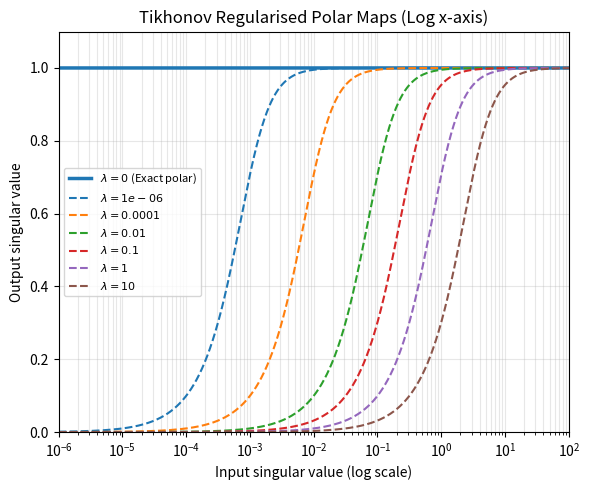
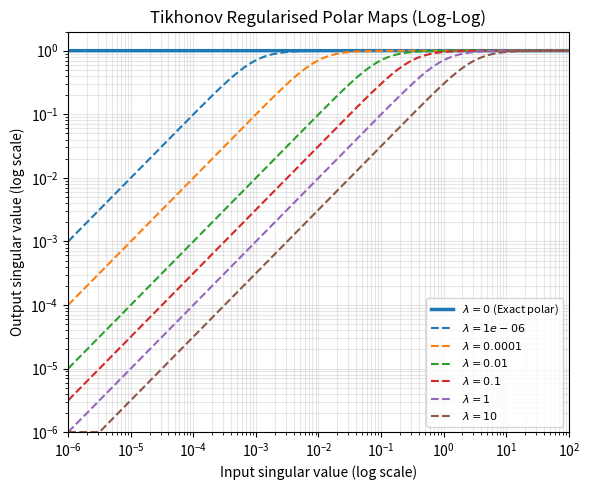

These charts were generated, in order, by the following Python code:
import numpy as np
import matplotlib.pyplot as plt

# Explicit double precision grids
sigma = np.linspace(0.0, 1.0, 4001, dtype=np.float64)
sigma_log = np.geomspace(np.float64(1e-6), np.float64(100), 4000, dtype=np.float64)

lams = [1e-6,  1e-4,  1e-2, 1e-1, 1e-0, 1e1]
lams64 = [np.float64(x) for x in lams]

POLAR_EXPRESS_COEFFS = [
    (8.123737, -22.232240, 16.373715),
    (4.026529, -2.776323, 0.514551),
    (3.870284, -2.739120, 0.520999),
    (3.253351, -2.343223, 0.481420),
    (2.300652, -1.668904, 0.418807),
]
POLAR_EXPRESS_COEFFS = [(np.float64(a), np.float64(b), np.float64(c)) for a, b, c in POLAR_EXPRESS_COEFFS]

# Classical cubic Newton-Schulz:
# x_{k+1} = (3/2)x_k - (1/2)x_k^3
CUBIC_STEPS = 5
CUBIC_NS_COEFFS = [(np.float64(1.5), np.float64(-0.5), np.float64(0.0))] * CUBIC_STEPS

def get_coeffs(method="polar_express", n_steps=5):
    if method == "polar_express":
        if n_steps != 5:
            raise ValueError("polar_express is only defined here for n_steps=5.")
        return POLAR_EXPRESS_COEFFS
    elif method == "cubic_ns":
        return CUBIC_NS_COEFFS[:n_steps]
    else:
        raise ValueError(f"Unknown method: {method}")

def p(x, a, b, c):
    x = np.asarray(x, dtype=np.float64)
    return a*x + b*x**3 + c*x**5

def h(r, a, b, c):
    r = np.asarray(r, dtype=np.float64)
    return a + b*r + c*r**2

def ns_map(sig, coeffs):
    x = np.asarray(sig, dtype=np.float64).copy()
    for a, b, c in coeffs:
        x = p(x, a, b, c)
    return x

def exact_tikhonov(sig, lam):
    sig = np.asarray(sig, dtype=np.float64)
    lam = np.float64(lam)
    return sig / np.sqrt(sig**2 + lam)

def gram_ns_tikhonov(sig, lam, coeffs):
    sig = np.asarray(sig, dtype=np.float64)
    lam = np.float64(lam)
    r = sig**2 + lam
    q = np.ones_like(sig, dtype=np.float64)
    for a, b, c in coeffs:
        z = h(r, a, b, c)
        q = q * z
        r = r * z**2
    return sig * q

def safe_vals(y):
    y = np.asarray(y, dtype=np.float64)
    return np.where(np.isfinite(y), y, np.nan)

def make_plots(method="cubic_ns", n_steps=5, prefix="polar_maps"):
    coeffs = get_coeffs(method=method, n_steps=n_steps)
    color_cycle = plt.rcParams["axes.prop_cycle"].by_key()["color"]
    lam_to_color = {lam: color_cycle[i % len(color_cycle)] for i, lam in enumerate(lams)}

    exact_polar = np.ones_like(sigma, dtype=np.float64)
    exact_polar[0] = np.float64(0.0)

    ns_unreg = safe_vals(ns_map(sigma, coeffs))
    ns_unreg_log = safe_vals(ns_map(sigma_log, coeffs))

    method_label = "Polar Express" if method == "polar_express" else f"Cubic Newton-Schulz ({n_steps} iters)"

    def draw_plot(x, axis_mode="linear", xlim=None, ylim=None, title="", outpath="plot.svg", y_floor=None):
        plt.figure(figsize=(6, 5))

        if axis_mode == "linear":
            plot_fn = plt.plot
        elif axis_mode == "semilogx":
            plot_fn = plt.semilogx
        elif axis_mode == "loglog":
            plot_fn = plt.loglog
        else:
            raise ValueError(f"Unknown axis_mode: {axis_mode}")

        # exact polar
        if axis_mode == "linear":
            plot_fn(sigma, exact_polar, linewidth=2.5, label=fr"$\lambda=0$ (Exact polar)")
        else:
            # avoid y=0 on log axis
            plot_fn(x, np.ones_like(x, dtype=np.float64), linewidth=2.5, label=fr"$\lambda=0$ (Exact polar)")

        # exact Tikhonov: dashed
        for lam in lams64:
            y = exact_tikhonov(x, lam) if axis_mode != "linear" else exact_tikhonov(sigma, lam)
            if y_floor is not None:
                y = np.maximum(y, y_floor)
            plot_fn(
                x if axis_mode != "linear" else sigma,
                y,
                linestyle="--",
                color=lam_to_color[float(lam)],
                label=fr"$\lambda={lam:g}$",
            )

        # unregularized NS
        # y_ns = ns_unreg if axis_mode == "linear" else ns_unreg_log
        # if y_floor is not None:
        #     y_ns = np.maximum(y_ns, y_floor)
        # plot_fn(
        #     x if axis_mode != "linear" else sigma,
        #     y_ns,
        #     linewidth=2.5,
        #     label=method_label,
        #     color="black",
        # )

        # shifted NS Tikhonov: dotted
        # for lam in lams64:
        #     y = gram_ns_tikhonov(x, lam, coeffs) if axis_mode != "linear" else gram_ns_tikhonov(sigma, lam, coeffs)
        #     y = safe_vals(y)
        #     if y_floor is not None:
        #         y = np.where(np.isfinite(y), np.maximum(y, y_floor), np.nan)
        #     plot_fn(
        #         x if axis_mode != "linear" else sigma,
        #         y,
        #         linestyle=":",
        #         color=lam_to_color[float(lam)],
        #         label=fr"NS Tik. $\lambda={lam:g}$",
        #     )

        if xlim is not None:
            plt.xlim(*xlim)
        if ylim is not None:
            plt.ylim(*ylim)

        xlabel = "Input singular value"
        if axis_mode in ("semilogx", "loglog"):
            xlabel += " (log scale)"
        ylabel = "Output singular value"
        if axis_mode == "loglog":
            ylabel += " (log scale)"
        plt.xlabel(xlabel)
        plt.ylabel(ylabel)
        plt.title(title)
        plt.grid(True, alpha=0.3, which="both" if axis_mode != "linear" else "major")
        plt.legend(fontsize=8)
        plt.tight_layout()
        plt.savefig(outpath, bbox_inches="tight")

    # full_path = f"{prefix}_{method}_full.svg"
    # zoom_path = f"{prefix}_{method}_zoom.svg"
    logx_path = f"./tikh_polar_logx.svg"
    loglog_path = f"./tikh_polar_loglog.svg"

    # draw_plot(
    #     sigma,
    #     axis_mode="linear",
    #     xlim=(0, 1),
    #     ylim=(0, 1.25),
    #     title=f"Scalar maps on singular values in [0,1] - {method_label}",
    #     outpath=full_path,
    # )

    # draw_plot(
    #     sigma,
    #     axis_mode="linear",
    #     xlim=(0, 0.08),
    #     ylim=(0, 1.1),
    #     title=f"Zoom near zero - {method_label}",
    #     outpath=zoom_path,
    # )

    draw_plot(
        sigma_log,
        axis_mode="semilogx",
        xlim=(1e-6, 100),
        ylim=(0, 1.1),
        title=f"Tikhonov Regularised Polar Maps (Log x-axis)",
        outpath=logx_path,
    )

    draw_plot(
        sigma_log,
        axis_mode="loglog",
        xlim=(1e-6, 100),
        ylim=(1e-6, 2),
        title=f"Tikhonov Regularised Polar Maps (Log-Log)",
        outpath=loglog_path,
        y_floor=np.float64(1e-6),
    )

if __name__ == "__main__":
    # Options:
    #   method="polar_express"   uses the 5 blogpost coefficients
    #   method="cubic_ns"        uses x <- 1.5 x - 0.5 x^3 repeated n_steps times
    make_plots(method="cubic_ns", n_steps=CUBIC_STEPS, prefix="polar_maps")
